Dataset: .keras_dataset (GitHub, diegoandresantana/tree-canopies-experiment). Classes: arvore, fundo.

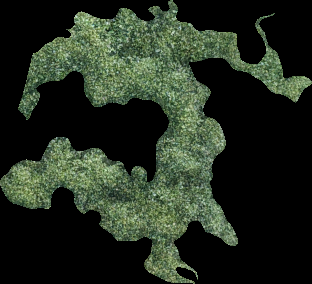
Label: arvore

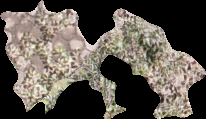
Label: fundo

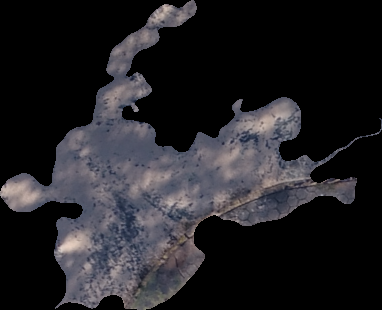
Label: fundo

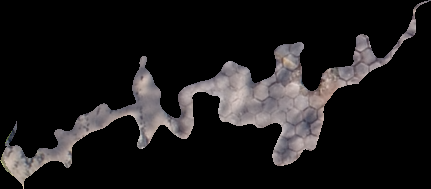
Label: fundo

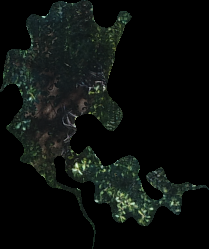
Label: arvore

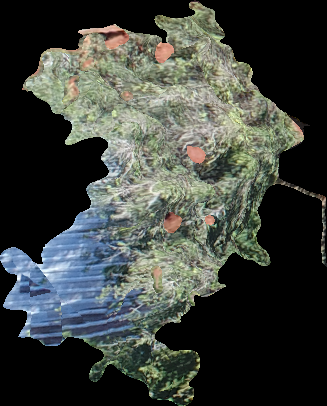
Label: arvore
